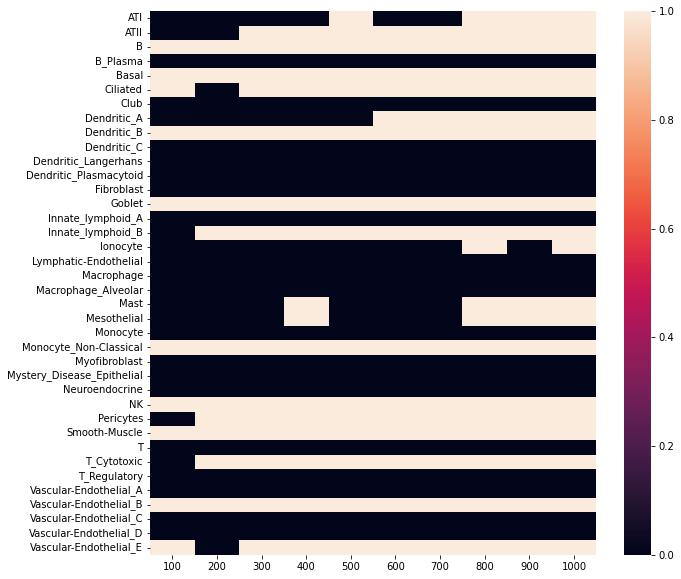

Values plotted in this chart, from the file beside it:
, 100, 200, 300, 400, 500, 600, 700, 800, 900, 1000
0, 0.0, 0.0, 0.0, 0.0, 0.0, 0.0, 0.0, 0.0, 0.0, 0.0
1, 0.001, 0.0, 0.0, 0.0, 0.0, 0.0, 0.0, 0.0, 0.0, 0.0
2, 0.062, 0.113, 0.009, 0.004, 0.001, 0.001, 0.002, 0.0, 0.0, 0.0
3, 0.345, 0.286, 0.153, 0.071, 0.053, 0.014, 0.007, 0.002, 0.0, 0.0
4, 0.214, 0.05, 0.059, 0.027, 0.007, 0.007, 0.004, 0.003, 0.001, 0.0
5, 0.0, 0.0, 0.0, 0.0, 0.0, 0.0, 0.0, 0.0, 0.0, 0.0
6, 0.011, 0.001, 0.0, 0.0, 0.0, 0.0, 0.0, 0.0, 0.0, 0.0
7, 0.027, 0.006, 0.001, 0.0, 0.0, 0.0, 0.0, 0.0, 0.0, 0.0
8, 0.385, 0.199, 0.062, 0.044, 0.022, 0.005, 0.002, 0.001, 0.0, 0.002
9, 0.027, 0.01, 0.015, 0.0, 0.0, 0.0, 0.0, 0.0, 0.0, 0.0
10, 0.186, 0.1, 0.103, 0.257, 0.425, 0.472, 0.479, 0.4, 0.373, 0.335
11, 0.222, 0.136, 0.086, 0.011, 0.056, 0.021, 0.06, 0.053, 0.066, 0.119
12, 0.013, 0.003, 0.005, 0.0, 0.0, 0.0, 0.0, 0.0, 0.0, 0.0
13, 0.019, 0.103, 0.001, 0.0, 0.0, 0.0, 0.0, 0.0, 0.0, 0.0
14, 0.479, 0.198, 0.237, 0.275, 0.084, 0.073, 0.113, 0.074, 0.055, 0.025
15, 0.075, 0.012, 0.004, 0.002, 0.001, 0.0, 0.0, 0.0, 0.0, 0.0
16, 0.015, 0.001, 0.0, 0.0, 0.0, 0.0, 0.0, 0.0, 0.0, 0.0
17, 0.002, 0.0, 0.0, 0.0, 0.0, 0.0, 0.0, 0.0, 0.0, 0.0
18, 0.001, 0.0, 0.0, 0.0, 0.0, 0.0, 0.0, 0.0, 0.0, 0.0
19, 0.0, 0.001, 0.0, 0.0, 0.0, 0.0, 0.0, 0.0, 0.0, 0.0
20, 0.268, 0.09, 0.01, 0.005, 0.001, 0.0, 0.0, 0.0, 0.0, 0.0
21, 0.177, 0.095, 0.159, 0.144, 0.088, 0.138, 0.05, 0.062, 0.045, 0.008
22, 0.002, 0.0, 0.0, 0.0, 0.0, 0.0, 0.0, 0.0, 0.0, 0.0
23, 0.0, 0.0, 0.0, 0.0, 0.0, 0.0, 0.0, 0.0, 0.0, 0.0
24, 0.0, 0.0, 0.002, 0.0, 0.0, 0.0, 0.0, 0.0, 0.0, 0.0
25, 0.159, 0.019, 0.003, 0.004, 0.043, 0.107, 0.242, 0.192, 0.206, 0.151
26, 0.297, 0.38, 0.167, 0.145, 0.034, 0.041, 0.026, 0.042, 0.055, 0.018
27, 0.487, 0.171, 0.027, 0.037, 0.039, 0.018, 0.004, 0.002, 0.001, 0.0
28, 0.232, 0.016, 0.004, 0.002, 0.0, 0.0, 0.001, 0.0, 0.0, 0.0
29, 0.008, 0.0, 0.001, 0.0, 0.0, 0.0, 0.0, 0.0, 0.0, 0.0
30, 0.004, 0.003, 0.0, 0.0, 0.0, 0.0, 0.0, 0.0, 0.0, 0.0
31, 0.002, 0.0, 0.0, 0.0, 0.0, 0.0, 0.0, 0.0, 0.0, 0.0
32, 0.427, 0.25, 0.054, 0.051, 0.04, 0.057, 0.03, 0.013, 0.018, 0.007
33, 0.021, 0.01, 0.001, 0.0, 0.0, 0.0, 0.0, 0.0, 0.0, 0.0
34, 0.373, 0.116, 0.031, 0.004, 0.016, 0.001, 0.0, 0.0, 0.0, 0.0
35, 0.006, 0.01, 0.0, 0.0, 0.0, 0.0, 0.0, 0.0, 0.0, 0.0
36, 0.011, 0.0, 0.0, 0.0, 0.0, 0.0, 0.0, 0.0, 0.0, 0.0
37, 0.358, 0.299, 0.072, 0.136, 0.084, 0.043, 0.058, 0.043, 0.175, 0.336
